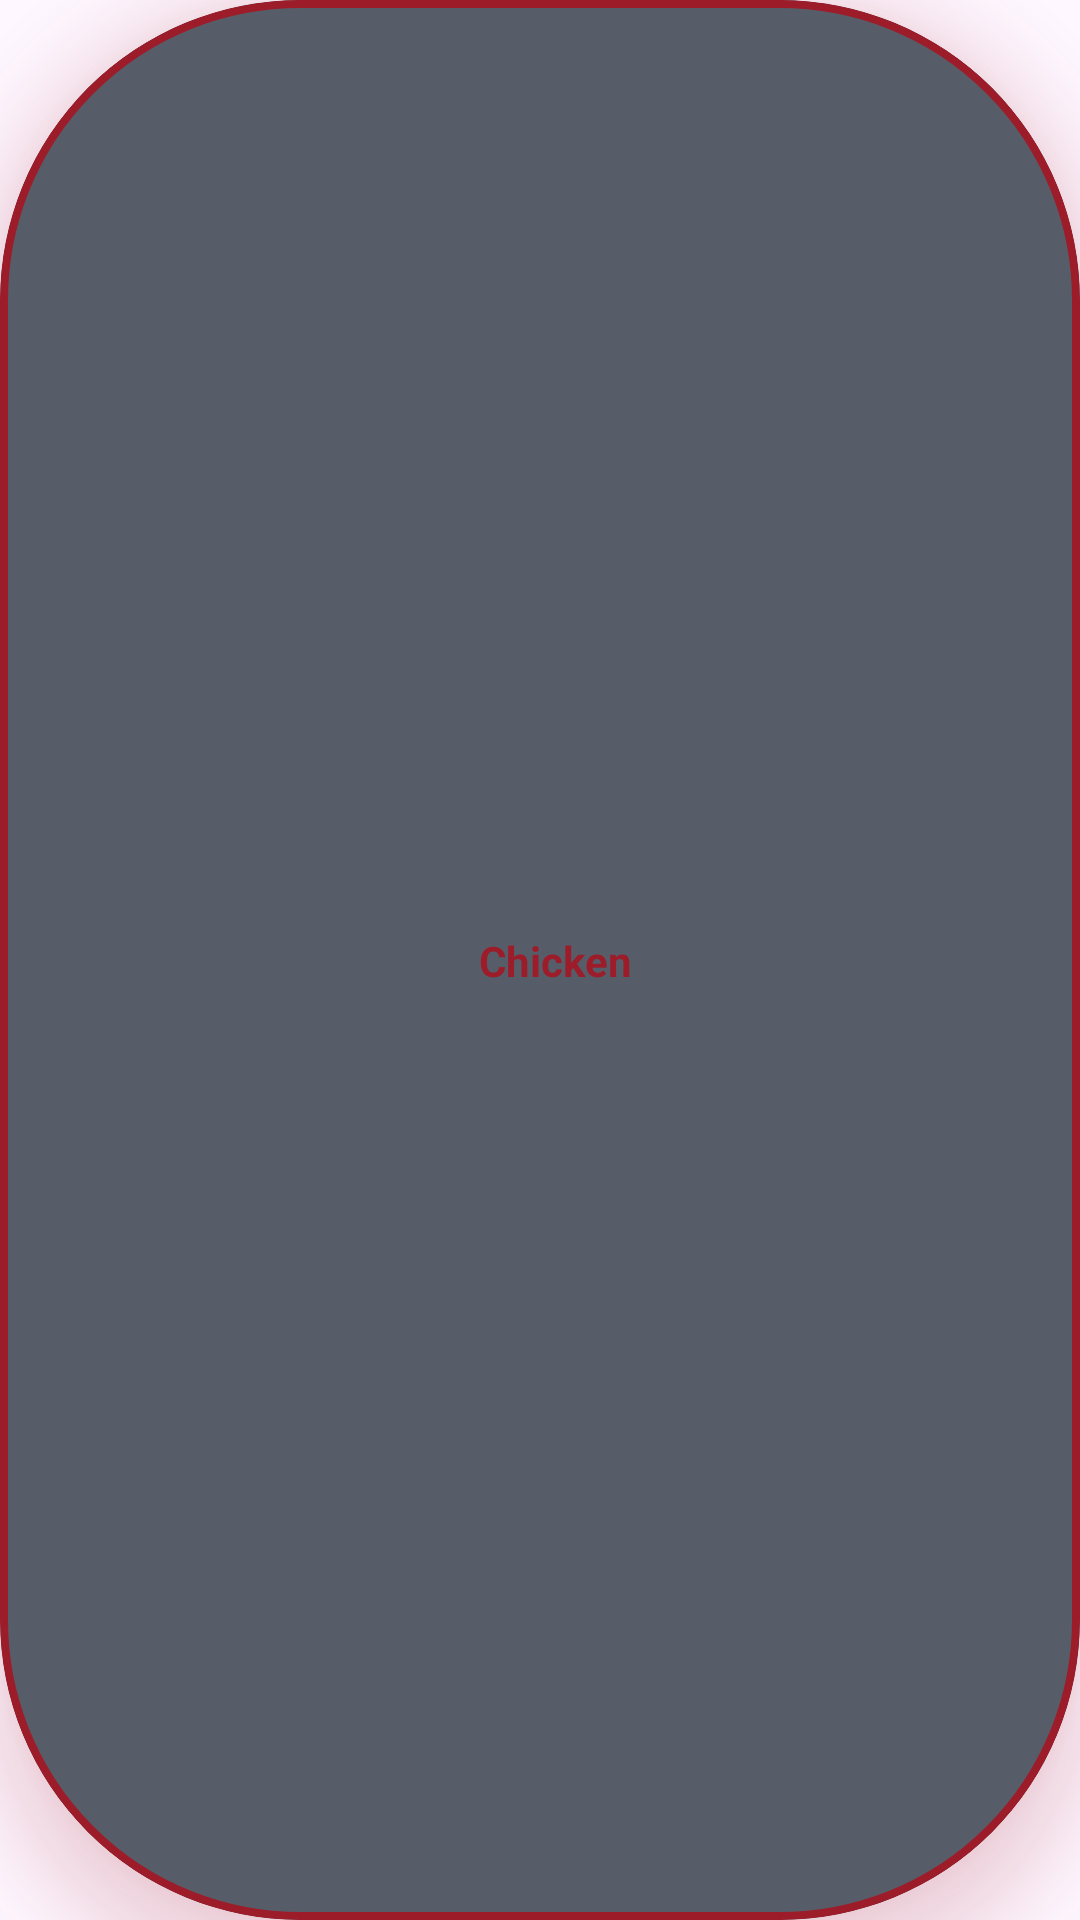

Reconstruct the res/layout file that produces this screen, plus the resources it refers to.
<!-- AndroidManifest.xml: application theme Theme.Mr_FoodyNewKotlin -->
<!-- res/layout/listing_holder.xml -->
<?xml version="1.0" encoding="utf-8"?>
<com.google.android.material.card.MaterialCardView xmlns:android="http://schemas.android.com/apk/res/android"
    android:layout_width="160dp"
    android:id="@+id/card_view"
    xmlns:app="http://schemas.android.com/apk/res-auto"
    xmlns:tools="http://schemas.android.com/tools"
    android:backgroundTint="@color/glass_food"
    android:outlineSpotShadowColor="@color/my_red"
    android:outlineAmbientShadowColor="@color/my_red"
    app:strokeColor="@color/my_red"
    app:strokeWidth="2.5dp"
    android:padding="5dp"
    android:layout_marginHorizontal="5dp"
    app:cardCornerRadius="100dp"
    app:cardElevation="15dp"
    android:layout_height="75dp">
























    <androidx.constraintlayout.widget.ConstraintLayout
        android:layout_width="match_parent"
        android:layout_height="match_parent"
        android:padding="20dp">

        <ImageView
            android:id="@+id/list_img"
            android:layout_width="50dp"
            android:layout_height="30dp"
            app:layout_constraintBottom_toBottomOf="parent"
            app:layout_constraintEnd_toEndOf="parent"
            app:layout_constraintEnd_toStartOf="@+id/list_title"
            app:layout_constraintStart_toStartOf="parent"
            app:layout_constraintTop_toTopOf="parent"
            app:tint="@color/my_red"
            tools:src="@drawable/chicken" />

        <TextView
            android:id="@+id/list_title"
            android:layout_width="wrap_content"
            android:layout_height="wrap_content"
            android:layout_marginStart="10dp"
            android:singleLine="true"
            android:text="Chicken"
            android:textColor="@color/my_red"
            android:textStyle="bold"
            app:layout_constraintBottom_toBottomOf="parent"
            app:layout_constraintEnd_toEndOf="parent"
            app:layout_constraintStart_toEndOf="@+id/list_img"
            app:layout_constraintStart_toStartOf="parent"
            app:layout_constraintTop_toTopOf="parent" />

    </androidx.constraintlayout.widget.ConstraintLayout>


</com.google.android.material.card.MaterialCardView>
<!-- resources referenced by this layout -->
<resources>
  <color name="glass_food">#575D68</color>
  <color name="my_red">#9c1c29</color>
  <style name="Theme.Mr_FoodyNewKotlin" parent="Base.Theme.Mr_FoodyNewKotlin" />
  <style name="Base.Theme.Mr_FoodyNewKotlin" parent="Theme.Material3.DayNight.NoActionBar">
          
          
          <item name="colorPrimaryDark">@color/my_red</item>
      </style>
</resources>
